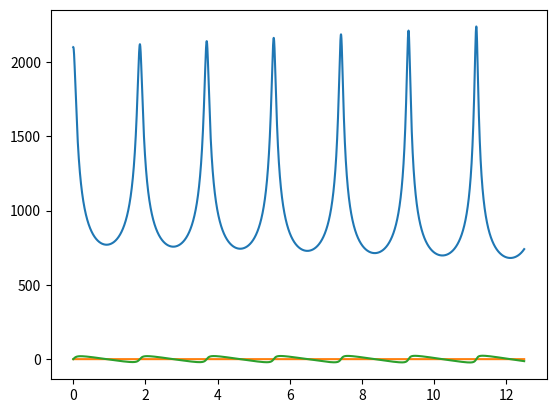

Generate this figure with matplotlib:
"""
================
Lorenz Attractor
================
"""
import numpy as np
import matplotlib.pyplot as plt


R = 0.01
L_0 = 1
L_i = 0.0005

rho_0 = 1.18
T_0 = 300
R_gas = 8.3146 / 0.029
delta_H = 55e6
Y_CH4 = 0.05

kappa = 0.0267
nu = 0.0015
u_n = 0.4
C_v = (5/2) * R_gas * (rho_0 * L_i * np.pi * (R**2) / 0.029)

# A = 8 * np.pi * kappa * (L_0 ** 2) / (C_v * u_n * R)
# B = rho_0 * L_0 * Y_CH4 * delta_H / (C_v * T_0)
C = (2 / 5) # np.pi * (R ** 2) * rho_0 * R_gas * L_0 / C_v
D = L_i * R_gas * T_0 / (L_0 * (u_n ** 2))
E = 4 * nu * L_i / (np.pi  * rho_0 * L_0 * u_n * (R ** 4))

print(D, E)

def lorenz(x, y, z):
    '''
    Given:
       x, y, z: a point of interest in three dimensional space
       s, r, b: parameters defining the lorenz attractor
    Returns:
       x_dot, y_dot, z_dot: values of the lorenz attractor's partial
           derivatives at the point x, y, z
    '''
    x_dot = - C * (x * z / y)
    y_dot = z
    z_dot = D * ((x/y) - 1)
    return x_dot, y_dot, z_dot

dt = 0.0005
num_steps = 10000

# Need one more for the initial values
xs = np.empty(num_steps + 1)
ys = np.empty(num_steps + 1)
zs = np.empty(num_steps + 1)

# Set initial values
xs[0], ys[0], zs[0] = (7, 1., 0.)

# Step through "time", calculating the partial derivatives at the current point
# and using them to estimate the next point
for i in range(num_steps):
    x_dot, y_dot, z_dot = lorenz(xs[i], ys[i], zs[i])
    xs[i + 1] = xs[i] + (x_dot * dt)
    ys[i + 1] = ys[i] + (y_dot * dt)
    zs[i + 1] = zs[i] + (z_dot * dt)


# Plot
plt.plot(dt * np.arange(0, num_steps + 1) * (L_0 / u_n), xs * T_0)
plt.show()

plt.plot(dt * np.arange(0, num_steps + 1) * (L_0 / u_n), ys * L_i)
plt.show()

plt.plot(dt * np.arange(0, num_steps + 1) * (L_0 / u_n), zs * u_n)
plt.show()